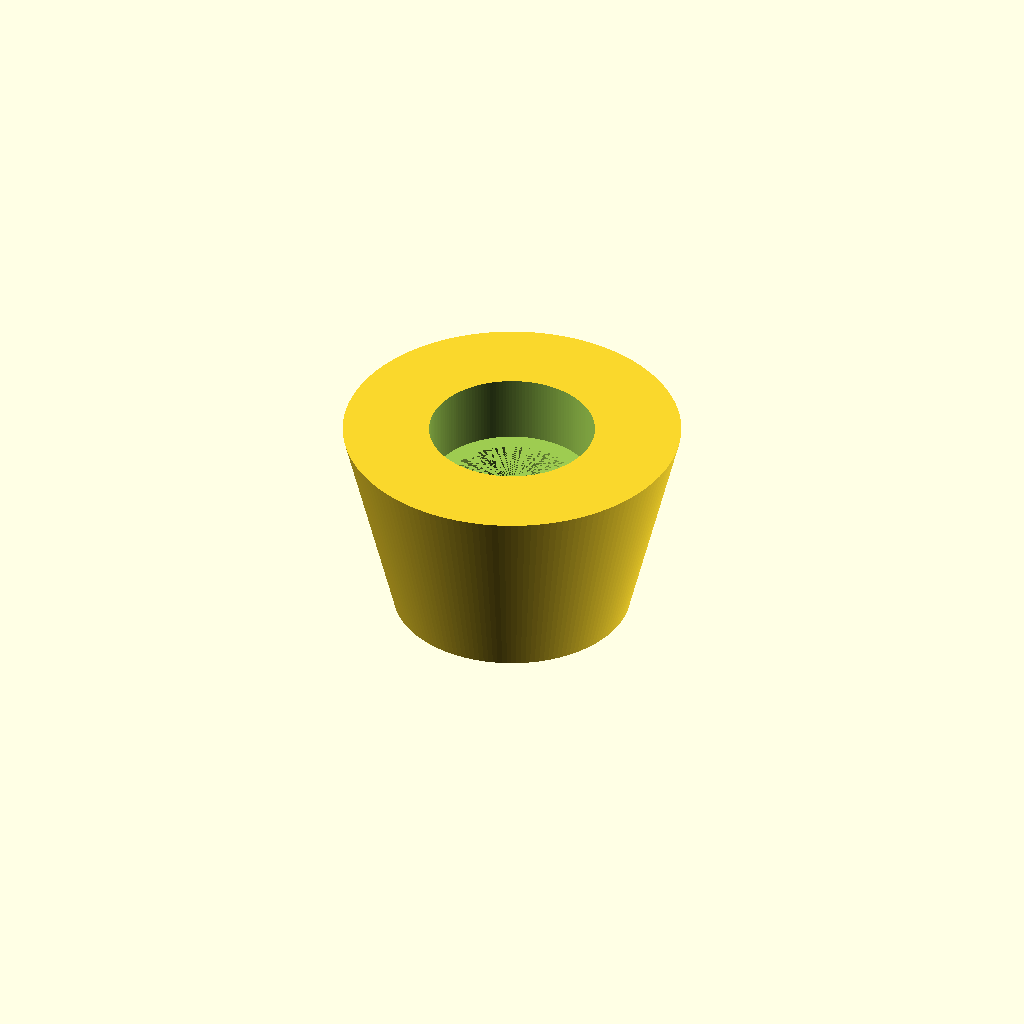
Cell 1: rendered with the file's own defaults.
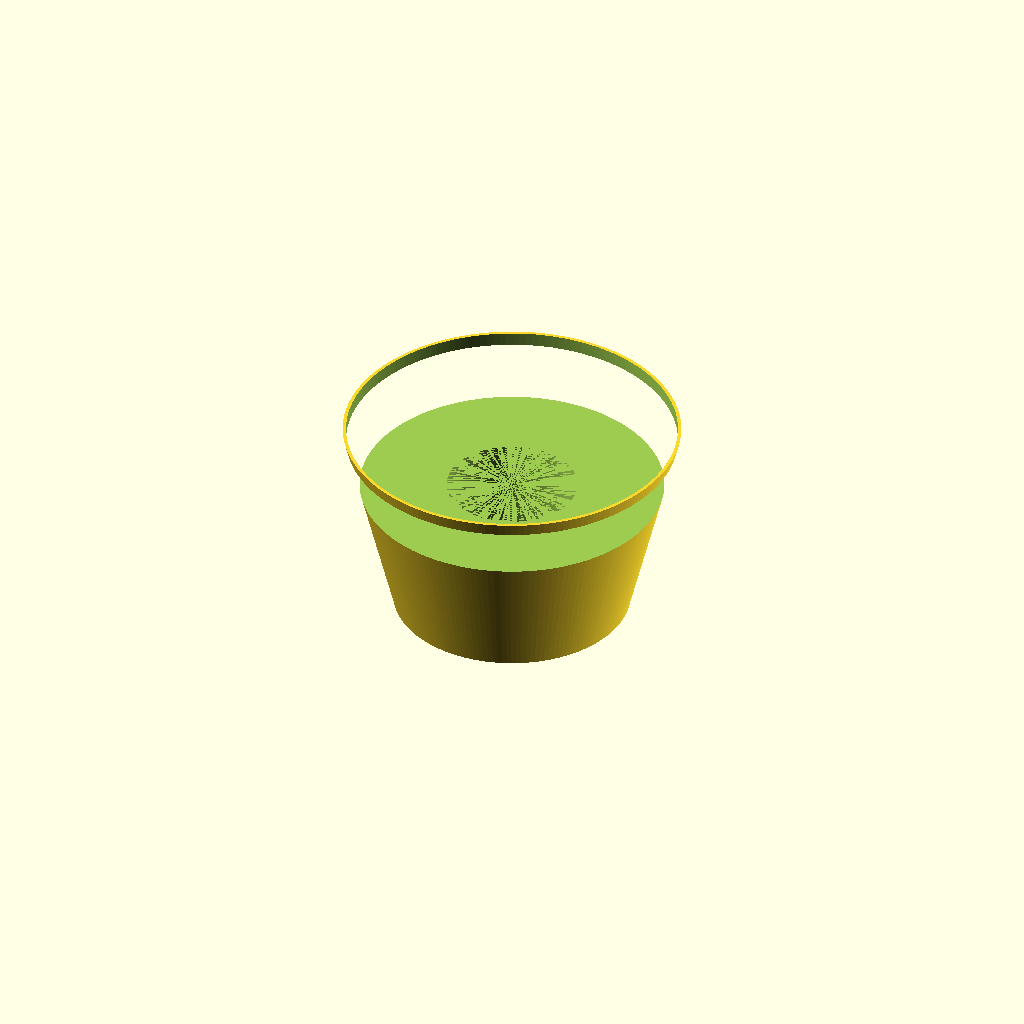
Cell 2: capsule_dia = 19.6 (everything else at default).
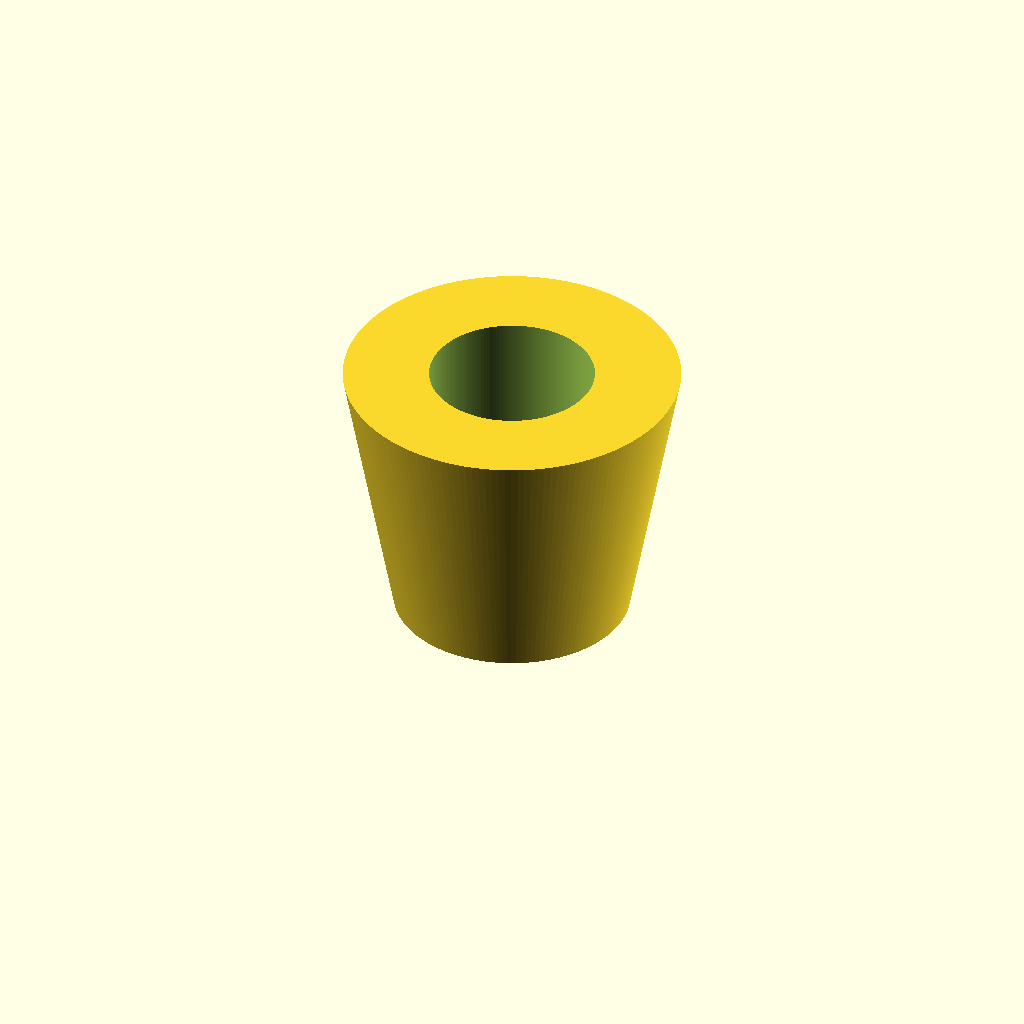
Cell 3: well_depth = 8 (everything else at default).
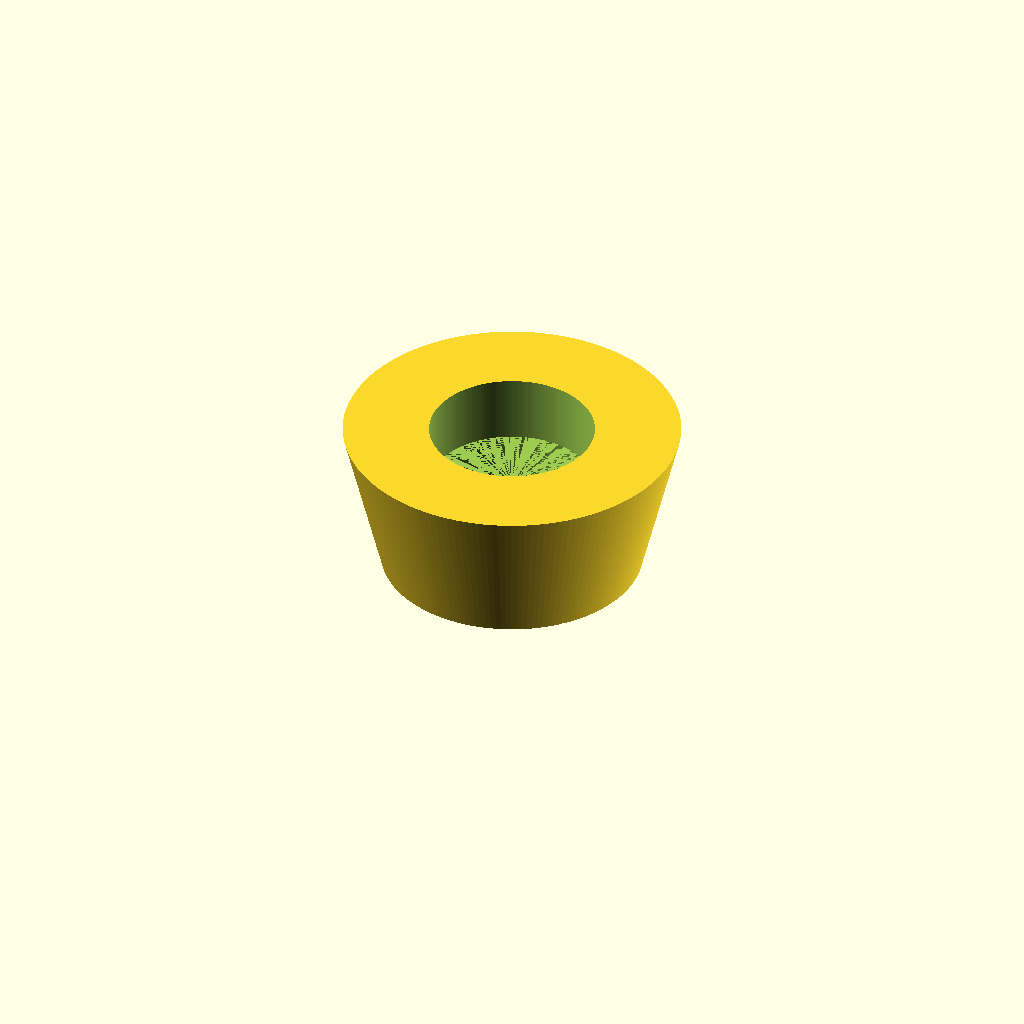
Cell 4 — bore_dia set to 15.48, the other parameters unchanged.
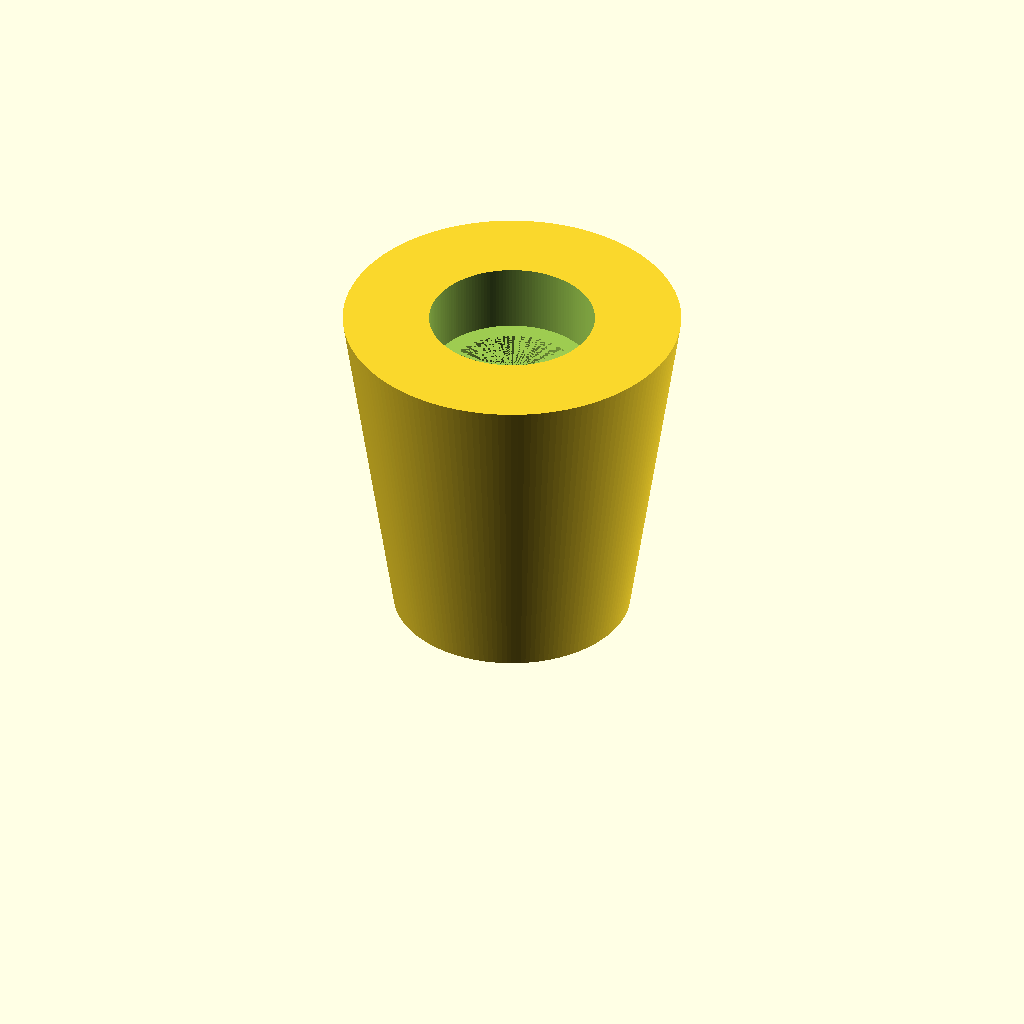
Cell 5 — bore_len set to 16, the other parameters unchanged.
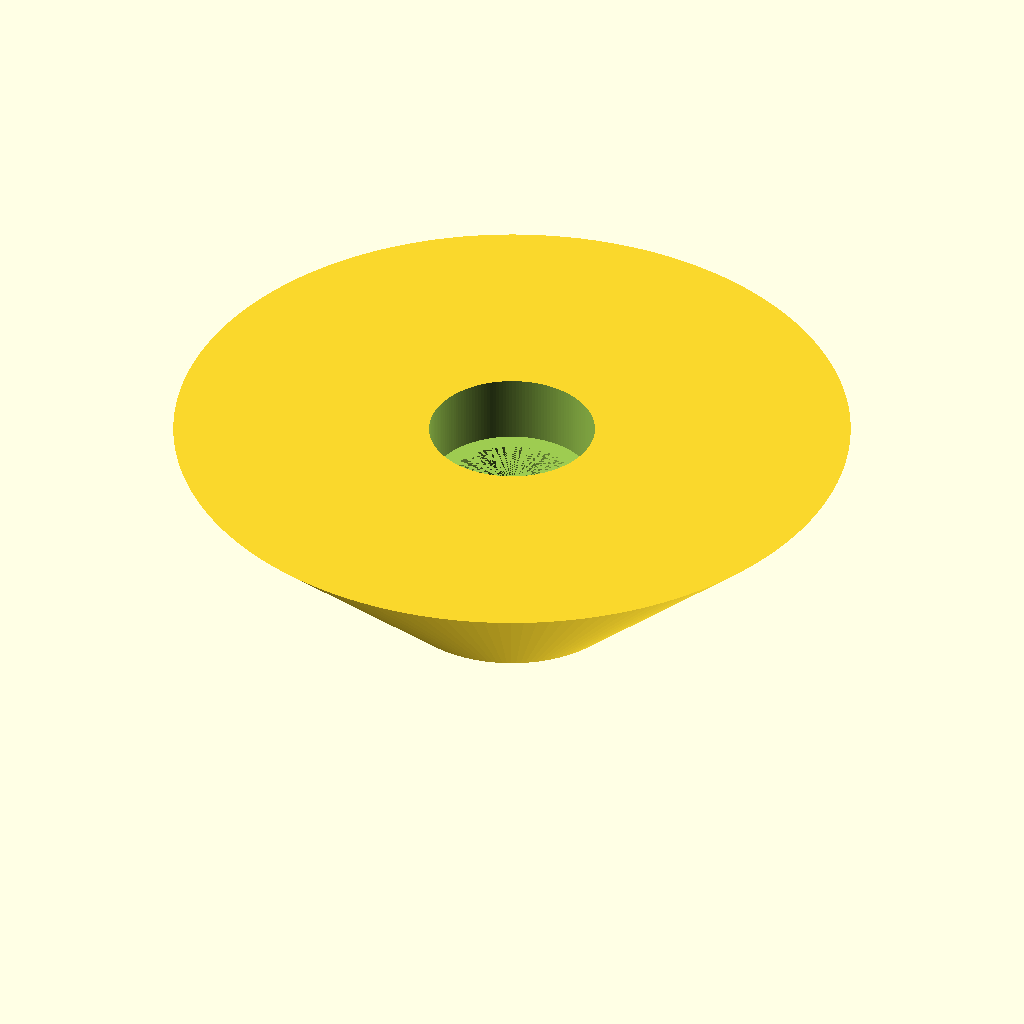
Cell 6 — outer_top_dia set to 40, the other parameters unchanged.
One fixed orthographic camera (rotation 55°, 0°, 25°; colour scheme Cornfield) for every cell.
Source of the model, m10_capsule_jig.scad:
// PCM-M10 capsule test-jig — capsule holder / acoustic coupler end
// Units: mm.  Capsule drops into the top well, rests on the shoulder
// with its front inlet facing the bore; sound enters from the bottom.

/* ---------- parameters ---------- */
capsule_dia   = 9.80;  // capsule bore (AOM-5024L 9.72, +0.08 slip clearance)
well_depth    = 4;     // depth of capsule well (this floor is the stop)
bore_dia      = 7.74;   // inner acoustic channel
bore_len      = 8;     // channel length below the well   <- tweak

outer_top_dia = 20;    // body OD at capsule (top) end     <- guessed, tweak
outer_bot_dia = 14;    // body OD at source (bottom) end   <- guessed, tweak

eps = 0.05;            // boolean overlap fudge
$fn = 160;             // circle smoothness

/* ---------- derived ---------- */
total_h = well_depth + bore_len;

/* ---------- model ---------- */
difference() {
    // tapered outer body (wide at the capsule end)
    cylinder(h = total_h, d1 = outer_bot_dia, d2 = outer_top_dia);

    // capsule well cut from the top; its floor is the stop shoulder
    translate([0, 0, total_h - well_depth])
        cylinder(h = well_depth + eps, d = capsule_dia);

    // acoustic channel, open at the bottom, meeting the well floor
    translate([0, 0, -eps])
        cylinder(h = bore_len + eps, d = bore_dia);
}
Customizer parameters (derived from the source; name, type, default, range or options):
capsule_dia: number, default 9.8
well_depth: number, default 4
bore_dia: number, default 7.74
bore_len: number, default 8
outer_top_dia: number, default 20
outer_bot_dia: number, default 14
eps: number, default 0.05
